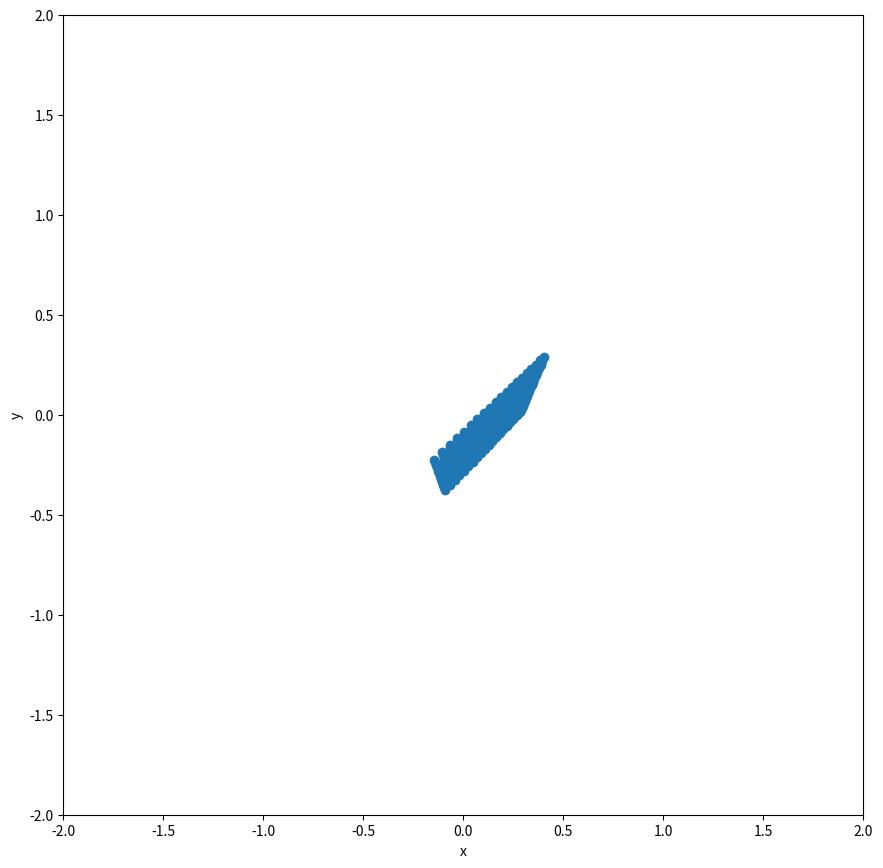

Source code (Python):
import matplotlib.pyplot as plt
import numpy as np

from mpl_toolkits.mplot3d import Axes3D
from pylab import *

def getImagePoints(points, camera):
    # points list[matrix[4x1]]
    # camera matrix[3x4]

    x = []
    y = []
    for point in points:
        homo = camera * point
        x.append(homo[0,0] / homo[2,0])
        y.append(homo[1,0] / homo[2,0])

    return (x, y)


def generate3DSquare():
    points = []
    for i in np.arange(-1.0, 1.0, 0.1):
        for j in np.arange(-1.0, 1.0, 0.1):
            points.append(np.matrix([i, j, 1, 1]).getT())
    return points

def plotCamera(camera):
    fig = plt.figure(figsize=(10,10))
    ax = fig.add_axes([0.1, 0.1, 0.8, 0.8])
    ax.set_xlabel("x")
    ax.set_ylabel("y")
    ax.set_xlim([-2.0, 2.0])
    ax.set_ylim([-2.0, 2.0])

    x, y = getImagePoints(generate3DSquare(), camera)
    ax.scatter(x,y)

    plt.show()




camera = np.matrix([
    [0.948683, 0, -0.316228, -0.169031],
    [0.845154, -0.507093, -2.22045e-16, 0.267261],
    [0.534522, 0.801784, -3.74166, 0]])

plotCamera(camera)

